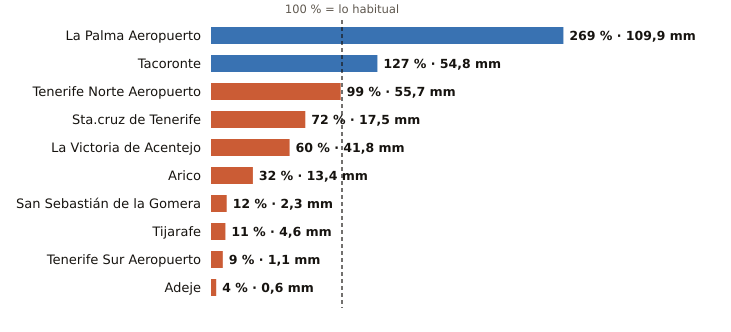

Data behind this chart, as committed beside it:
estacion, provincia, indicativo, mm_otono, referencia_mm, pct, periodo_referencia, hasta, hora
La Palma Aeropuerto, Santa Cruz de Tenerife, C139E, 109.9, 40.8, 269, 1991-2020, 2026-10-27, 1
Tacoronte, Santa Cruz de Tenerife, C458A, 54.8, 43.3, 127, 1991-2025, 2026-10-26, 
Tenerife Norte Aeropuerto, Santa Cruz de Tenerife, C447A, 55.7, 56.2, 99, 1991-2020, 2026-10-27, 1
Sta.cruz de Tenerife, Santa Cruz de Tenerife, C449C, 17.5, 24.3, 72, 1991-2020, 2026-10-27, 1
La Victoria de Acentejo, Santa Cruz de Tenerife, C457I, 41.8, 69.4, 60, 2009-2025, 2026-10-27, 1
Arico, Santa Cruz de Tenerife, C428T, 13.4, 42.1, 32, 2009-2025, 2026-10-26, 
San Sebastián de la Gomera, Santa Cruz de Tenerife, C329Z, 2.3, 18.8, 12, 1991-2020, 2026-10-27, 1
Tijarafe, Santa Cruz de Tenerife, C117Z, 4.6, 40.1, 11, 2009-2025, 2026-10-27, 1
Tenerife Sur Aeropuerto, Santa Cruz de Tenerife, C429I, 1.1, 12.7, 9, 1991-2020, 2026-10-27, 1
Adeje, Santa Cruz de Tenerife, C419X, 0.6, 15.2, 4, 1991-2020, 2026-10-26, 
